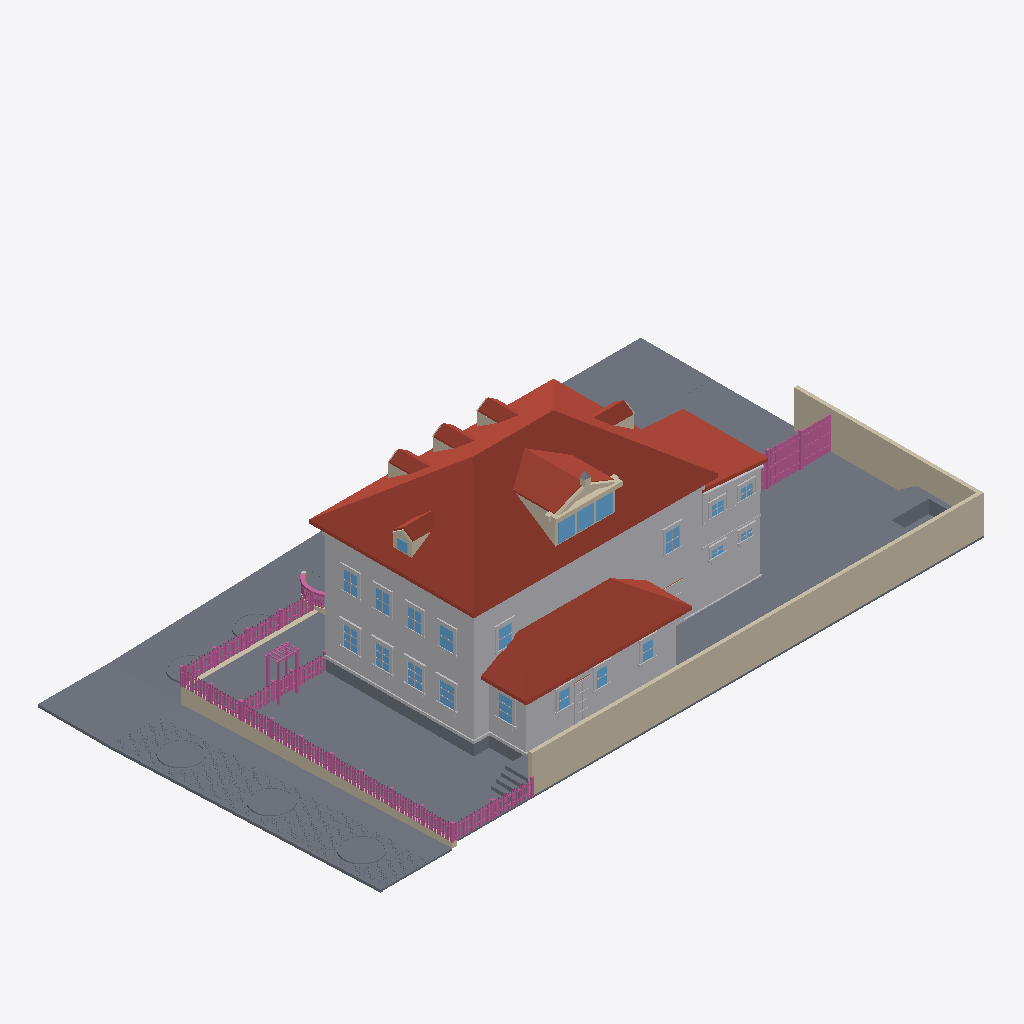
Isometric view of an IFC building model (IFC-SPF (STEP), schema IFC4, length unit metre), seen from the south-west, elements coloured by IFC class (only those large enough to see are counted): 119 other elements (light grey), 110 railings (pink), 108 slabs (grey), 26 walls (beige), 22 windows (light blue), 15 roofs (red-brown).
Extent 34.7 m × 19.7 m × 11.9 m (x, y, z). Elements (4192): 2233 IfcSlab, 771 IfcRailing, 528 IfcBuildingElementProxy, 495 IfcWall, 145 IfcWindow, 16 IfcRoof, 4 IfcDoor.

HEADER;
FILE_DESCRIPTION(('ViewDefinition[DesignTransferView]'),'2;1');
FILE_NAME('/dev/null','2026-09-18T15:32:37+00:00',(''),(''),'IfcOpenShell 0.8.5','IfcOpenShell 0.8.5','Nobody');
FILE_SCHEMA(('IFC4'));
ENDSEC;
DATA;
#1=IFCPROJECT('1FHml__bL71xCwevBL2hg8',$,'Eureka Residence',$,$,$,$,(#10),#5);
#12=IFCSITE('0Jol1N3Mj4YQ6V9oHzb87L',$,'Site',$,$,$,$,$,$,$,$,$,$,$);
#13=IFCBUILDING('1n3FTurBz5xRxYnjid9ZCI',$,'Eureka House',$,$,$,$,$,$,$,$,$);
#14=IFCBUILDINGSTOREY('17uBeqJ$90MATiqddPF1XJ',$,'Site',$,$,$,$,$,$,$);
#5546=IFCROOF('2zzDymgWf4E8eOCyyyzeGK',$,'Roof - primary',$,$,#5557,#5547,$,.HIP_ROOF.);
#5422=IFCBUILDINGELEMENTPROXY('2zKGTJro5ABx041cfDZ1Ml',$,'Massing - primary',$,$,#5445,#5435,$,$);
#23485=IFCWALL('1F0tt2Atb2YPbvzkmjdLbi',$,'Lot wall - south',$,$,#23508,#23498,$,$);
#7964=IFCROOF('0BTw5UJTHCLw7xnN8egio6',$,'Roof - scullery',$,$,#7975,#7965,$,.SHED_ROOF.);
#23509=IFCWALL('2LqtSyM_r95vmW7zEgRsSq',$,'Lot wall - east',$,$,#23529,#23519,$,$);
#44187=IFCSLAB('3pZWkMrnX6zR9TYeoMTt8W',$,'Sidewalk - west',$,$,#44198,#44188,$,.BASESLAB.);
#7900=IFCBUILDINGELEMENTPROXY('1H0ACejb12qAzJrnoV0GiN',$,'Massing - scullery',$,$,#7911,#7901,$,$);
#44286=IFCSLAB('1FVcTsw4H32Rb2bZhZsZPW',$,'Sidewalk - NW corner',$,$,#44306,#44296,$,.BASESLAB.);
#44040=IFCSLAB('1YDrpilMb90AzLzDZKnjcI',$,'Sidewalk - north',$,$,#44051,#44041,$,.BASESLAB.);
#23191=IFCSLAB('3kM7_4Zov7Kwk$NyYc5rUq',$,'Deck',$,$,#23211,#23201,$,$);
#7805=IFCROOF('1wsxYJUGH4ZgXjoJu9V$ZV',$,'Roof - extension',$,$,#7816,#7806,$,.SHED_ROOF.);
#7763=IFCBUILDINGELEMENTPROXY('3GBV61PRXB7AuTIi_WOy4o',$,'Massing - extension',$,$,#7774,#7764,$,$);
#43995=IFCSLAB('1Yfg7qmon0Bg_9X8hz7g3E',$,'Park strip - north',$,$,#44006,#43996,$,.BASESLAB.);
#44458=IFCWALL('1XY519wkH2vuajkUFHo20x',$,'Retaining wall - west',$,$,#44469,#44459,$,$);
#23170=IFCSLAB('3CzPTniCvEEutsdkJ79cBq',$,'Deck terrace E',$,$,#23190,#23180,$,$);
#83367=IFCSLAB('3mYCnaoiL6PeJ70P412NdQ',$,'Driveway apron',$,$,#83387,#83377,$,.BASESLAB.);
#6565=IFCROOF('1$rfI3ldzED9MstoHejCa5',$,'Shed dormer roof W',$,$,#6576,#6566,$,$);
#23146=IFCSLAB('0Kv3sw08DDqA8DWBaYZOWs',$,'Deck terrace E',$,$,#23169,#23159,$,$);
#5398=IFCSLAB('33baChTy93BwTGGhEFirJ3',$,'Crawlspace - primary',$,$,#5421,#5411,$,.BASESLAB.);
#44115=IFCSLAB('3$jITO52X0AhSZPU2u2zkC',$,'Sidewalk - north level',$,$,#44135,#44125,$,.BASESLAB.);
#83346=IFCSLAB('05VokrzH504BtRXct_WrZn',$,'Driveway',$,$,#83366,#83356,$,.BASESLAB.);
#44274=IFCSLAB('1UDLknIbb8VwAKeg8CLEv1',$,'Curb - west',$,$,#44285,#44275,$,.BASESLAB.);
#44094=IFCSLAB('2xd$fLSf151BBNK5LK0Qi_',$,'Park strip - north level',$,$,#44114,#44104,$,.BASESLAB.);
#5470=IFCBUILDINGELEMENTPROXY('0WVeudmrr84gxa2sFpB38j',$,'Belt course - primary',$,$,#5490,#5480,$,$);
#5134=IFCSLAB('0nfYTEcfT0FQZUmclQrUqk',$,'Lot',$,$,#5145,#5135,$,.BASESLAB.);
#5176=IFCSLAB('0an3TNjGb1suZtpCRyeIvo',$,'Lot',$,$,#5187,#5177,$,.BASESLAB.);
#5092=IFCSLAB('0MWhhk4U1C599G7DwxJVbb',$,'Lot',$,$,#5103,#5093,$,.BASESLAB.);
#5008=IFCSLAB('2O2ZSmtVD3Yg2qi9FRQaWp',$,'Lot',$,$,#5019,#5009,$,.BASESLAB.);
#5050=IFCSLAB('0QmRyJiBXFVA$YKFfuDS8f',$,'Lot',$,$,#5061,#5051,$,.BASESLAB.);
#4966=IFCSLAB('2L0c8mD194UgseO$Ubg4$I',$,'Lot',$,$,#4977,#4967,$,.BASESLAB.);
#4924=IFCSLAB('3aNHoccyXDdQSPHQcU4p6j',$,'Lot',$,$,#4935,#4925,$,.BASESLAB.);
#4882=IFCSLAB('0wD4DcFdz5tfJlc5CVTDmv',$,'Lot',$,$,#4893,#4883,$,.BASESLAB.);
#5218=IFCSLAB('3eW6aJS61E28rRsIRACACS',$,'Lot',$,$,#5229,#5219,$,.BASESLAB.);
#4840=IFCSLAB('3z6TCJM7n8nvI32gcUPdFf',$,'Lot',$,$,#4851,#4841,$,.BASESLAB.);
#4798=IFCSLAB('0qikECspPEKPCi$NQXuwPg',$,'Lot',$,$,#4809,#4799,$,.BASESLAB.);
#4756=IFCSLAB('1s8a0LXVb6Dw_BsphFyE1j',$,'Lot',$,$,#4767,#4757,$,.BASESLAB.);
#4714=IFCSLAB('2Lopi3cOTBCwttQe13RSKs',$,'Lot',$,$,#4725,#4715,$,.BASESLAB.);
#4672=IFCSLAB('3N_nJPoszC6Q$A_RfGVM6K',$,'Lot',$,$,#4683,#4673,$,.BASESLAB.);
#4630=IFCSLAB('020kk8$ZT8iQB$zSl$rFGW',$,'Lot',$,$,#4641,#4631,$,.BASESLAB.);
#4588=IFCSLAB('1D_rBfyb9Dpub3QQ5GXLVr',$,'Lot',$,$,#4599,#4589,$,.BASESLAB.);
#6607=IFCROOF('27LdP7ls5AsgpO5tG4Evc1',$,'Shed dormer roof E',$,$,#6618,#6608,$,$);
#93416=IFCSLAB('3FhAAuWbb9w9xblfHRdE7j',$,'Street tree west terrace 2',$,$,#93427,#93417,$,.BASESLAB.);
#92370=IFCSLAB('3YorQK5FLEQPBgZHLKmk6Y',$,'Street tree west terrace 1',$,$,#92381,#92371,$,.BASESLAB.);
#91324=IFCSLAB('2hykpEZzvACR1ANyJdEmuu',$,'Street tree west terrace 0',$,$,#91335,#91325,$,.BASESLAB.);
#136=IFCSLAB('1pZmGGRHf7aueStR$7i2Ke',$,'Lot',$,$,#147,#137,$,.BASESLAB.);
#220=IFCSLAB('1RQ1ny7pv2ExEtRIna_2rW',$,'Lot',$,$,#231,#221,$,.BASESLAB.);
#262=IFCSLAB('1qaoEyesD0rhyMta0CejrL',$,'Lot',$,$,#273,#263,$,.BASESLAB.);
#178=IFCSLAB('1NKIo_xDv5TgClFkA$32IP',$,'Lot',$,$,#189,#179,$,.BASESLAB.);
#23254=IFCSLAB('3vebg84YTF3Aa1iue0v$uU',$,'Hot tub surround N',$,$,#23274,#23264,$,$);
#94=IFCSLAB('3SQSifdIb3ihb88M6FmI9K',$,'Lot',$,$,#105,#95,$,.BASESLAB.);
#7691=IFCBUILDINGELEMENTPROXY('2KsnxQgNXAx8XW1gQL3SXj',$,'Water table - primary',$,$,#7711,#7701,$,$);
#6656=IFCWALL('2FEJtpvcT7Uu$gvS9ohBxc',$,'Pediment cornice',$,$,#6676,#6666,$,$);
#44232=IFCSLAB('0Umsdn7hn4rgczWGJ11Fd3',$,'Park strip - west',$,$,#44243,#44233,$,.BASESLAB.);
#44082=IFCSLAB('17ikz$oAj18evcf8SSKNIu',$,'Curb - north',$,$,#44093,#44083,$,.BASESLAB.);
#44379=IFCWALL('1R_NHX$nH0yOMqBfUPcgVJ',$,'Retaining wall - north west of entry',$,$,#44390,#44380,$,$);
#4546=IFCSLAB('1x0Izu51b5dxIFYuIoxoqq',$,'Lot',$,$,#4557,#4547,$,.BASESLAB.);
#7637=IFCROOF('3P$GCTe0H9sxuG0GJ621aL',$,'Hip dormer west roof S',$,$,#7648,#7638,$,$);
#5807=IFCROOF('2rHezH6KHDQh27ryXwsRtA',$,'Dormer 1 roof W',$,$,#5818,#5808,$,$);
#6107=IFCROOF('3oyE2LTqbEo9LToEPn2hpt',$,'Dormer 2 roof W',$,$,#6118,#6108,$,$);
#6407=IFCROOF('1LHCUAUmX6ovG0ZHhZZIY5',$,'Dormer 3 roof W',$,$,#6418,#6408,$,$);
#7337=IFCROOF('3XZQ_z8mfCoxy5nhbPfHrm',$,'Hip dormer east roof S',$,$,#7348,#7338,$,$);
#304=IFCSLAB('3fmFXMB15FfP2jWIER0Opd',$,'Lot',$,$,#315,#305,$,.BASESLAB.);
#6486=IFCWALL('0h9tFcE6HF2gmK_rJ4L3EY',$,'Shed dormer cheek W',$,$,#6497,#6487,$,$);
#51=IFCSLAB('0J2sQ5BVDCsAiirHNRq2GB',$,'Lot',$,$,#63,#52,$,.BASESLAB.);
#5260=IFCSLAB('155EVTLNf0uPeNnPMykZsP',$,'Lot',$,$,#5271,#5261,$,.BASESLAB.);
#90278=IFCSLAB('1NuJnXNV96qPEVolu2EUKB',$,'Street tree terrace 3',$,$,#90289,#90279,$,.BASESLAB.);
#44328=IFCSLAB('1oDDMvnEPFruDONvcAy11R',$,'Curb - NW corner west',$,$,#44348,#44338,$,.BASESLAB.);
#89232=IFCSLAB('150VlZgGX8Oek4bUfH$KHb',$,'Street tree terrace 2',$,$,#89243,#89233,$,.BASESLAB.);
#23212=IFCSLAB('1iBTfMrU1Dx8EGk9f9rpq4',$,'Deck - scullery',$,$,#23232,#23222,$,$);
#6965=IFCWINDOW('0dRg8dxefBv8XwouDQpbFg',$,'Shed dormer window 1',$,$,#6985,#6975,$,$,$,$,$,$);
#7007=IFCWINDOW('3HqM8Jln5DOQjqPvYaG4oD',$,'Shed dormer window 2',$,$,#7027,#7017,$,$,$,$,$,$);
#7049=IFCWINDOW('329WTUDGn1nwl$2RVIi3$t',$,'Shed dormer window 3',$,$,#7069,#7059,$,$,$,$,$,$);
#7838=IFCSLAB('3qXQQGuwXAzuTMoG2dHumx',$,'Crawlspace - scullery',$,$,#7858,#7848,$,.BASESLAB.);
#346=IFCSLAB('2RQePLRVT4j8WAksURAC52',$,'Lot',$,$,#357,#347,$,.BASESLAB.);
#13394=IFCBUILDINGELEMENTPROXY('2Idw1yJvHDyQEiVJ8aV7VE',$,'Back Door part',$,$,#13414,#13404,$,$);
#25111=IFCRAILING('1qJnYrHkj3fBmgjzfB1coY',$,'Fence rail',$,$,#25131,#25121,$,$);
#25132=IFCRAILING('1iBv3kDqf5MRnl3txDpVlw',$,'Fence rail',$,$,#25152,#25142,$,$);
#598=IFCSLAB('07QBrX27L4CPVkQVxgdZLY',$,'Lot',$,$,#609,#599,$,.BASESLAB.);
#640=IFCSLAB('1EsgronBf2yPG2UrwBBOr6',$,'Lot',$,$,#651,#641,$,.BASESLAB.);
#472=IFCSLAB('3ErVewYGr50OmXzfeyOiPI',$,'Lot',$,$,#483,#473,$,.BASESLAB.);
#430=IFCSLAB('0ZQuKRKEvF8RuEsswrsuva',$,'Lot',$,$,#441,#431,$,.BASESLAB.);
#556=IFCSLAB('2tFo2nUGn4bPe6DPtt8fpd',$,'Lot',$,$,#567,#557,$,.BASESLAB.);
#514=IFCSLAB('0h9XwD0sr7hxyuT2SiYDXH',$,'Lot',$,$,#525,#515,$,.BASESLAB.);
#766=IFCSLAB('0jM4X8lVfF4wAlTwUXIK9_',$,'Lot',$,$,#777,#767,$,.BASESLAB.);
#724=IFCSLAB('2K03Zn1OPBSBslVCdbvB3C',$,'Lot',$,$,#735,#725,$,.BASESLAB.);
#682=IFCSLAB('3xe_lWyIjArBjkuh_qmvu5',$,'Lot',$,$,#693,#683,$,.BASESLAB.);
#388=IFCSLAB('0QH_WYZ4f0chkoxmhmODkr',$,'Lot',$,$,#399,#389,$,.BASESLAB.);
#4462=IFCSLAB('1aYZylf7f8WfJsZjQ7Cwzm',$,'Lot',$,$,#4473,#4463,$,.BASESLAB.);
#808=IFCSLAB('3HmHC5L511s86$vO3lJ24Y',$,'Lot',$,$,#819,#809,$,.BASESLAB.);
#4420=IFCSLAB('0gtllgN7TDZPl8uhKrvUFp',$,'Lot',$,$,#4431,#4421,$,.BASESLAB.);
#850=IFCSLAB('2zur19oFPAsQBM5dBvbyfH',$,'Lot',$,$,#861,#851,$,.BASESLAB.);
#91062=IFCSLAB('38bEjoF091cg8NCFkNrXIP',$,'Street tree west ring 0',$,$,#91073,#91063,$,.BASESLAB.);
#4504=IFCSLAB('1QHHnvmQv1IRd5by7rZngF',$,'Lot',$,$,#4515,#4505,$,.BASESLAB.);
#23296=IFCSLAB('2QcUkaR3rDzQxenpWgBxpr',$,'Hot tub surround E',$,$,#23316,#23306,$,$);
#93154=IFCSLAB('3gH3OPgynDmPLp79x3MO8j',$,'Street tree west ring 2',$,$,#93165,#93155,$,.BASESLAB.);
#92108=IFCSLAB('0GQwlrtfr05PCR4NfLIZVD',$,'Street tree west ring 1',$,$,#92119,#92109,$,.BASESLAB.);
#12890=IFCWINDOW('2nmQpjVuX54vrdfkDBREG5',$,'Window - Scullery E',$,$,#12910,#12900,$,$,$,$,$,$);
#892=IFCSLAB('1njUh$zcTDdAuPj2ww9Ixo',$,'Lot',$,$,#903,#893,$,.BASESLAB.);
#8429=IFCWINDOW('1WFcgwjPf4geubJWfy7Gdl',$,'Window - Kitchen W1',$,$,#8449,#8439,$,$,$,$,$,$);
#23317=IFCSLAB('3H5yK0oQv88PfqTz96bL6b',$,'Deck step N0',$,$,#23337,#23327,$,$);
#23359=IFCSLAB('3Vcf$HrizDEem83tDlDQo0',$,'Deck step N1',$,$,#23379,#23369,$,$);
#14339=IFCWINDOW('1EEnekO7fCWwrJ8BhorLqB',$,'Upper - West 1',$,$,#14359,#14349,$,$,$,$,$,$);
#23401=IFCSLAB('3pZQmNsTP5vueNZ7IMFmj_',$,'Deck step N2',$,$,#23421,#23411,$,$);
#8639=IFCWINDOW('0yy3Tqgiv4khassexkYPKc',$,'Window - Kitchen W2',$,$,#8659,#8649,$,$,$,$,$,$);
#934=IFCSLAB('33vXpFdYPBLhPKUTelnjOE',$,'Lot',$,$,#945,#935,$,.BASESLAB.);
#23443=IFCSLAB('161OY_y4LDbOwJ16x72BcN',$,'Deck step N3',$,$,#23463,#23453,$,$);
#6707=IFCWALL('23vfYTkOrC0h6HbOBM2v1v',$,'Pediment rake',$,$,#6718,#6708,$,$);
#44136=IFCSLAB('1bX$t6T7545w$7PIqfnwmf',$,'Curb - north level',$,$,#44156,#44146,$,.BASESLAB.);
#14675=IFCWINDOW('21HUf94hv9juyvKKw5rEh0',$,'Upper - West 3',$,$,#14695,#14685,$,$,$,$,$,$);
#15011=IFCWINDOW('33sQrqESr4EBiqjJmsCuTi',$,'Upper - South E',$,$,#15031,#15021,$,$,$,$,$,$);
#5344=IFCSLAB('3SVDoNJ_P3J8uG0MbPGN_7',$,'Lot',$,$,#5355,#5345,$,.BASESLAB.);
#14507=IFCWINDOW('3mxbJ2vInCdAMkF9egEPu0',$,'Upper - West 2',$,$,#14527,#14517,$,$,$,$,$,$);
#14843=IFCWINDOW('0EHKm4S1T3tORLHdBXfgEl',$,'Upper - West 4',$,$,#14863,#14853,$,$,$,$,$,$);
#9311=IFCWINDOW('2YAOq_kR9BneJehby$2_Z1',$,'Window - Dining W1',$,$,#9331,#9321,$,$,$,$,$,$);
#9521=IFCWINDOW('2yMRQmXzz0sOzeQPZZQ1p1',$,'Window - Dining W2',$,$,#9541,#9531,$,$,$,$,$,$);
#40338=IFCBUILDINGELEMENTPROXY('1y2U6ZxoPFL8GV_zZtAyWo',$,'Wing cornice S',$,$,#40349,#40339,$,$);
#15179=IFCWINDOW('2jTP_3Pm9CBgUKtF9t_3Jh',$,'Upper - South W',$,$,#15199,#15189,$,$,$,$,$,$);
#976=IFCSLAB('3gaLZf7hb3$AQPkK2RHxbR',$,'Lot',$,$,#987,#977,$,.BASESLAB.);
#44307=IFCSLAB('0Z8FxAGHL8WA9dXCwVlFvI',$,'Curb - NW corner north',$,$,#44327,#44317,$,.BASESLAB.);
#5302=IFCSLAB('3cG6SQow9APg5Odnn7zi7Y',$,'Lot',$,$,#5313,#5303,$,.BASESLAB.);
#40380=IFCBUILDINGELEMENTPROXY('1tFKHD4Iz3e9a2h1OUCLoA',$,'Wing frieze S',$,$,#40391,#40381,$,$);
#81558=IFCSLAB('3CDa6uhRz8zQfymokY2SGP',$,'Front approach court',$,$,#81569,#81559,$,.BASESLAB.);
#1018=IFCSLAB('3CnVY6TFzAywXi52ZaqEvY',$,'Lot',$,$,#1029,#1019,$,.BASESLAB.);
#4378=IFCSLAB('3Rw99BEjz3pAr3loprl72I',$,'Lot',$,$,#4389,#4379,$,.BASESLAB.);
#23338=IFCSLAB('1xL5_YbYH3tRMGSkeR4c7f',$,'Deck step W0',$,$,#23358,#23348,$,$);
#37546=IFCRAILING('3trzKyBbj3XfnYUaN1Is1N',$,'Yard fence post 0.1',$,$,#37566,#37556,$,$);
#1060=IFCSLAB('0EuP8PfSnBRuwQBHOBknc_',$,'Lot',$,$,#1071,#1061,$,.BASESLAB.);
#23380=IFCSLAB('3kgWI3BZj8pAWAAwZlF63w',$,'Deck step W1',$,$,#23400,#23390,$,$);
#1102=IFCSLAB('1wBM_KfSr9fx_j37END6vk',$,'Lot',$,$,#1113,#1103,$,.BASESLAB.);
#37651=IFCRAILING('3RQHBhign73wzmPuOhKbMp',$,'Yard fence rail 0.1',$,$,#37671,#37661,$,$);
#37630=IFCRAILING('1huxV8qfH2TPjZf6GD8BUM',$,'Yard fence rail 0.0',$,$,#37650,#37640,$,$);
#4336=IFCSLAB('0S0EwliYr6buBfwSL7VCxF',$,'Lot',$,$,#4347,#4337,$,.BASESLAB.);
#12323=IFCWINDOW('3okk4EU_18OgF$14pAjXEK',$,'Window - Scullery S1',$,$,#12343,#12333,$,$,$,$,$,$);
#12512=IFCWINDOW('23KxBmVw91Wh8KeeDJrmTH',$,'Window - Scullery S2',$,$,#12532,#12522,$,$,$,$,$,$);
#12701=IFCWINDOW('2ftgZU1jn5cQ6rTrcPhT_1',$,'Window - Scullery S3',$,$,#12721,#12711,$,$,$,$,$,$);
#36857=IFCRAILING('0vjPixp89B0hWytJhNcphs',$,'Trellis post',$,$,#36877,#36867,$,$);
#6749=IFCWALL('2Qfb2RNbz1j9aS4tSvXxnc',$,'Pediment rake',$,$,#6760,#6750,$,$);
#7976=IFCBUILDINGELEMENTPROXY('0mS1DUrBHBCRdJnpXX02RE',$,'Water table - scullery',$,$,#7996,#7986,$,$);
#30388=IFCRAILING('16KyGlt5P2X8$sD9RE8Uk2',$,'Fence rail',$,$,#30408,#30398,$,$);
#37672=IFCRAILING('0uydtr$7bEZ8aD9MCCN_ds',$,'Yard fence rail 0.2',$,$,#37692,#37682,$,$);
#88970=IFCSLAB('0D8Uild3DASfa4eyh9DTxj',$,'Street tree ring 2',$,$,#88981,#88971,$,.BASESLAB.);
#1144=IFCSLAB('2wZZom4wDAt8XuuaREj9On',$,'Lot',$,$,#1155,#1145,$,.BASESLAB.);
#37567=IFCRAILING('0z45JxUN92Leo5byahAVfR',$,'Yard fence post 0.2',$,$,#37587,#37577,$,$);
#30367=IFCRAILING('0$pSK7JKb5XgUjixiH8Zhr',$,'Fence rail',$,$,#30387,#30377,$,$);
#23422=IFCSLAB('2gUnE7p4f5SgHuX__skwjQ',$,'Deck step W2',$,$,#23442,#23432,$,$);
#4294=IFCSLAB('3ZExmj28f3fg4nYNKap4Vi',$,'Lot',$,$,#4305,#4295,$,.BASESLAB.);
#90016=IFCSLAB('2PllV$8EL2WfTgJ12AzH5f',$,'Street tree ring 3',$,$,#90027,#90017,$,.BASESLAB.);
#40518=IFCBUILDINGELEMENTPROXY('3sIXHlO2fENQA1hIldRMRT',$,'Wing waist course S',$,$,#40538,#40528,$,$);
#1186=IFCSLAB('1ZzNsIpA142OPFVZ5_bB89',$,'Lot',$,$,#1197,#1187,$,.BASESLAB.);
#7221=IFCWALL('0cXPAiGYT6NAV7NbbR5GSm',$,'Hip dormer east cheek S',$,$,#7232,#7222,$,$);
#5991=IFCWALL('30Y1OUP5L5keyHoxhKmY7G',$,'Dormer 2 cheek W',$,$,#6002,#5992,$,$);
#4252=IFCSLAB('3IVOBMmUHDbAw1sbzQI$$5',$,'Lot',$,$,#4263,#4253,$,.BASESLAB.);
#7817=IFCBUILDINGELEMENTPROXY('03xD1Au_94T8axi60xOsDA',$,'Water table - extension',$,$,#7837,#7827,$,$);
#8216=IFCBUILDINGELEMENTPROXY('2ERW6I_Wj029j0QGR7a4yl',$,'Family -) Patio part',$,$,#8239,#8229,$,$);
#7475=IFCWINDOW('2szHzziA59AfZfrA8Br4IB',$,'Hip dormer west window',$,$,#7495,#7485,$,$,$,$,$,$);
#36899=IFCRAILING('1EbfyT3vLFngAH1QAQJLXX',$,'Trellis post',$,$,#36919,#36909,$,$);
#13331=IFCBUILDINGELEMENTPROXY('0QrvCSVWPAoQ0jlDIgl416',$,'Back Door part',$,$,#13351,#13341,$,$);
#7521=IFCWALL('2S9k$1h5T6_eCP3gltc05U',$,'Hip dormer west cheek S',$,$,#7532,#7522,$,$);
#13310=IFCBUILDINGELEMENTPROXY('1VlIDYmC1EZAZOGeeOZeC2',$,'Back Door part',$,$,#13330,#13320,$,$);
#36920=IFCRAILING('2dFC9KsTr1DgkMSExZlrUp',$,'Trellis post',$,$,#36940,#36930,$,$);
#5691=IFCWALL('3W2Yx_IFjCzfOT8uO1hlqZ',$,'Dormer 1 cheek W',$,$,#5702,#5692,$,$);
#6291=IFCWALL('0AH40h_Q196QJVfkVwlyfP',$,'Dormer 3 cheek W',$,$,#6302,#6292,$,$);
#1228=IFCSLAB('3006YzHrz4nOknwQgbAebP',$,'Lot',$,$,#1239,#1229,$,.BASESLAB.);
#23275=IFCSLAB('2REZghHn5Fdh95$Epi1mkx',$,'Hot tub surround W',$,$,#23295,#23285,$,$);
#7595=IFCWALL('1bYZ86TIH5CQIT5$w$_i7X',$,'Hip dormer west gable',$,$,#7606,#7596,$,$);
#7679=IFCROOF('1RXWcRBc965P4DFJyHxvrD',$,'Hip dormer west roof N',$,$,#7690,#7680,$,$);
#4210=IFCSLAB('1PFMmcGNf4mQykD06z25dU',$,'Lot',$,$,#4221,#4211,$,.BASESLAB.);
#23530=IFCRAILING('0HE$rNHLT6SfgB$rzXa2nQ',$,'Fence rail',$,$,#23553,#23543,$,$);
#15893=IFCWINDOW('2uG$jrSdn5sQB9eicv9BDe',$,'Upper - Ext south 1',$,$,#15913,#15903,$,$,$,$,$,$);
#9437=IFCBUILDINGELEMENTPROXY('3k_iFX7DvBQgvGIM$zmk6y',$,'Header - Window - Dining W1',$,$,#9457,#9447,$,$);
#9647=IFCBUILDINGELEMENTPROXY('02t2oBfKj6Efx2Z7Ww7Rnt',$,'Header - Window - Dining W2',$,$,#9667,#9657,$,$);
#16061=IFCWINDOW('1mib9fwL57mxkueDUyITsa',$,'Upper - Ext south 2',$,$,#16081,#16071,$,$,$,$,$,$);
#23554=IFCRAILING('11YjUOb9j8HRFxL5sg$rLc',$,'Fence rail',$,$,#23574,#23564,$,$);
#8555=IFCBUILDINGELEMENTPROXY('1EmkFejbD9M8NersRTdst_',$,'Header - Window - Kitchen W1',$,$,#8575,#8565,$,$);
#8765=IFCBUILDINGELEMENTPROXY('1tndOge3HCW9qGQZkkI7lG',$,'Header - Window - Kitchen W2',$,$,#8785,#8775,$,$);
#12911=IFCBUILDINGELEMENTPROXY('2PnSg6jAXFVfu9lReJd3oV',$,'Casing - Window - Scullery E',$,$,#12931,#12921,$,$);
#15221=IFCBUILDINGELEMENTPROXY('31s0_nHEf6O97x77v4vCxH',$,'Casing - Upper - South W',$,$,#15241,#15231,$,$);
#5849=IFCROOF('2ffMMF$fzEfgqH3953oTtl',$,'Dormer 1 roof E',$,$,#5860,#5850,$,$);
#6449=IFCROOF('16g$ht9HTAy9sw0ITJp9BF',$,'Dormer 3 roof E',$,$,#6460,#6450,$,$);
#7379=IFCROOF('3teI5dMjnD2vSThsBHZEf8',$,'Hip dormer east roof N',$,$,#7390,#7380,$,$);
#9332=IFCBUILDINGELEMENTPROXY('2ajeqUnYnE7Awuw1pXyr9j',$,'Casing - Window - Dining W1',$,$,#9352,#9342,$,$);
#9542=IFCBUILDINGELEMENTPROXY('3uHPD6tI94pvCCvQcKbOCG',$,'Casing - Window - Dining W2',$,$,#9562,#9552,$,$);
#42462=IFCBUILDINGELEMENTPROXY('1z6Z9lTEn2Bu78hW$kjA2q',$,'Wing cladding board S16.0',$,$,#42473,#42463,$,$);
#1270=IFCSLAB('0MiUnSpKfFcAT5UH2j8o$u',$,'Lot',$,$,#1281,#1271,$,.BASESLAB.);
#6149=IFCROOF('30yGNeoonDtvFpIOlKan78',$,'Dormer 2 roof E',$,$,#6160,#6150,$,$);
#14360=IFCBUILDINGELEMENTPROXY('1tmg4MfaXA$PO_g7krqw3S',$,'Casing - Upper - West 1',$,$,#14380,#14370,$,$);
#14528=IFCBUILDINGELEMENTPROXY('347O8xioT1YQGYWE8tliwa',$,'Casing - Upper - West 2',$,$,#14548,#14538,$,$);
#14696=IFCBUILDINGELEMENTPROXY('0JLaVWFFz4UuhGNmcvZVpi',$,'Casing - Upper - West 3',$,$,#14716,#14706,$,$);
#4168=IFCSLAB('2jXHZk2KjBRRTLe_W5r9oH',$,'Lot',$,$,#4179,#4169,$,.BASESLAB.);
#37777=IFCRAILING('1QVKHtvoHFNv4civqamJdN',$,'Yard fence board 0.4',$,$,#37797,#37787,$,$);
#7391=IFCWALL('1zT88hfDv3ZgzEHFiqAoNH',$,'Hip dormer west jamb S',$,$,#7411,#7401,$,$);
#14864=IFCBUILDINGELEMENTPROXY('3R_IlfU$H1TPAECL9OWFZ8',$,'Casing - Upper - West 4',$,$,#14884,#14874,$,$);
#37819=IFCRAILING('0Tbj23JGX96AiOl5tJpPhw',$,'Yard fence board 0.6',$,$,#37839,#37829,$,$);
#37903=IFCRAILING('0T0bLF54b4VxBAcylSXDSg',$,'Yard fence board 0.10',$,$,#37923,#37913,$,$);
#38008=IFCRAILING('0HvgSJJwP7iO_Gb_Umdk8B',$,'Yard fence board 0.15',$,$,#38028,#38018,$,$);
#38050=IFCRAILING('2VGZLoEf59PBRUlS0C1gRR',$,'Yard fence board 0.17',$,$,#38070,#38060,$,$);
#38155=IFCRAILING('0aONJnHBn7qBdxrxAcm2XE',$,'Yard fence board 0.22',$,$,#38175,#38165,$,$);
#8111=IFCBUILDINGELEMENTPROXY('38i5iRy1DDWwl8yvwrB3i4',$,'Family -) Patio part',$,$,#8131,#8121,$,$);
#37735=IFCRAILING('1I_Z2tvAL8SOf70$1r69_e',$,'Yard fence board 0.2',$,$,#37755,#37745,$,$);
#37861=IFCRAILING('2VEdj3V9H57egXRicCFCWV',$,'Yard fence board 0.8',$,$,#37881,#37871,$,$);
#38092=IFCRAILING('3kMUTwjBL56v7fn598G$r_',$,'Yard fence board 0.19',$,$,#38112,#38102,$,$);
#38197=IFCRAILING('35$ceeyyz8T86Hp1ksslvv',$,'Yard fence board 0.24',$,$,#38217,#38207,$,$);
#38134=IFCRAILING('2uAj5AQE5CHftnN5UScgFg',$,'Yard fence board 0.21',$,$,#38154,#38144,$,$);
ENDSEC;
